Labelled photos from "dataset", an image-classification folder in rizkiamirudin/klasifikasi-jenis-kopi. The possible labels are: arabika, robusta coffee.

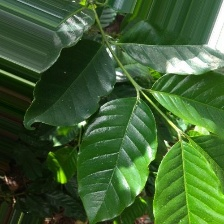
Label: arabika

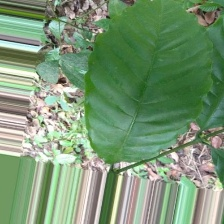
Label: robusta coffee

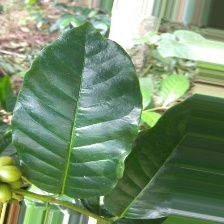
Label: arabika

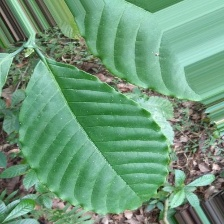
Label: robusta coffee

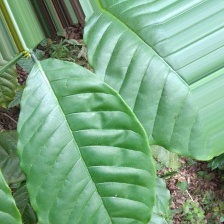
Label: robusta coffee

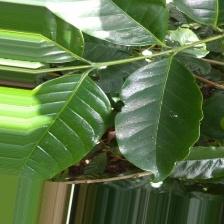
Label: arabika
